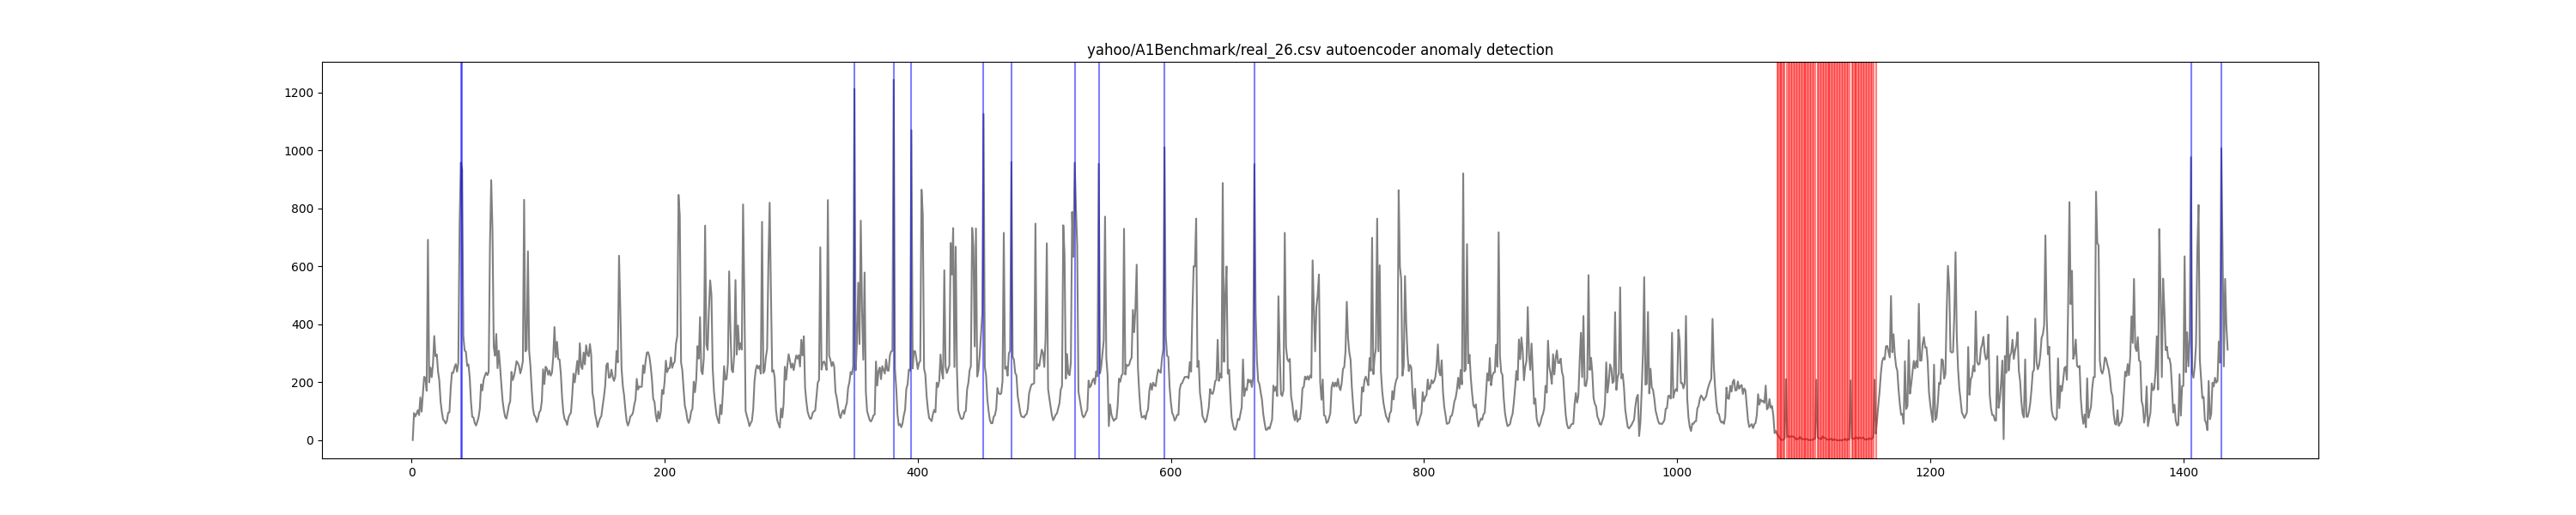

Source data for this figure (header and first rows):
timestamp, value, is_anomaly, anomaly
1, 1, 0, False
2, 94, 0, False
3, 82, 0, False
4, 92, 0, False
5, 104, 0, False
6, 87, 0, False
7, 148, 0, False
8, 99, 0, False
9, 158, 0, False
10, 219, 0, False
11, 216, 0, False
12, 171, 0, False
13, 692, 0, False
14, 200, 0, False
15, 251, 0, False
16, 218, 0, False
17, 265, 0, False
18, 360, 0, False
19, 290, 0, False
20, 296, 0, False
21, 237, 0, False
22, 206, 0, False
23, 134, 0, False
24, 98, 0, False
25, 72, 0, False
26, 67, 0, False
27, 58, 0, False
28, 67, 0, False
29, 95, 0, False
30, 97, 0, False
31, 181, 0, False
32, 234, 0, False
33, 233, 0, False
34, 252, 0, False
35, 263, 0, False
36, 237, 0, False
37, 266, 0, False
38, 741, 0, False
39, 958, 0, True
40, 935, 0, True
41, 359, 0, False
42, 310, 0, False
43, 306, 0, False
44, 257, 0, False
45, 262, 0, False
46, 218, 0, False
47, 135, 0, False
48, 81, 0, False
49, 79, 0, False
50, 60, 0, False
51, 51, 0, False
52, 64, 0, False
53, 79, 0, False
54, 109, 0, False
55, 193, 0, False
56, 172, 0, False
57, 209, 0, False
58, 223, 0, False
59, 234, 0, False
60, 225, 0, False
... 1,375 more rows
